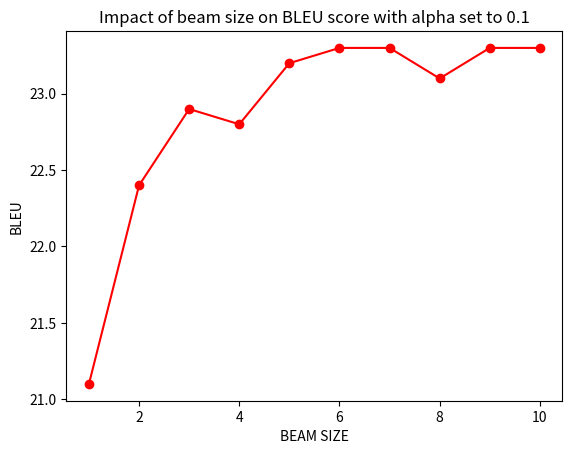

Python code for this plot:
#!/usr/bin/env python3

import matplotlib.pyplot as plt
import numpy as np

data = np.array([
    [1, 21.1],
    [2, 22.4],
    [3, 22.9],
    [4, 22.8],
    [5, 23.2],
    [6, 23.3],
    [7, 23.3],
    [8, 23.1],
    [9, 23.3],
    [10, 23.3]
])
x, y = data.T

# plot average line
# y_mean = [np.mean(y) for i in y]
fig, ax = plt.subplots()
# plt.plot(x, y_mean, label='Mean of the 10 BLEU scores', linestyle='--')

# plots the coordinates
# plt.plot([1,2,3,4,5,6,7,8,9,10],[12.1,14.7,16.0, 16.7,16.9,17.4,17.4,17.7,18.0,18.1], marker='o', color='red')
plt.plot(x, y, marker='o', color='red')

#give a title and a label to x and y axis
plt.title('Impact of beam size on BLEU score with alpha set to 0.1')
plt.xlabel('BEAM SIZE')
plt.ylabel('BLEU')
# plt.legend()

# save the graph as png
# plt.savefig('bleu_beam.png')
plt.savefig('bleu_alpha_beam.png', bbox_inches='tight') #remove whitespace around the image